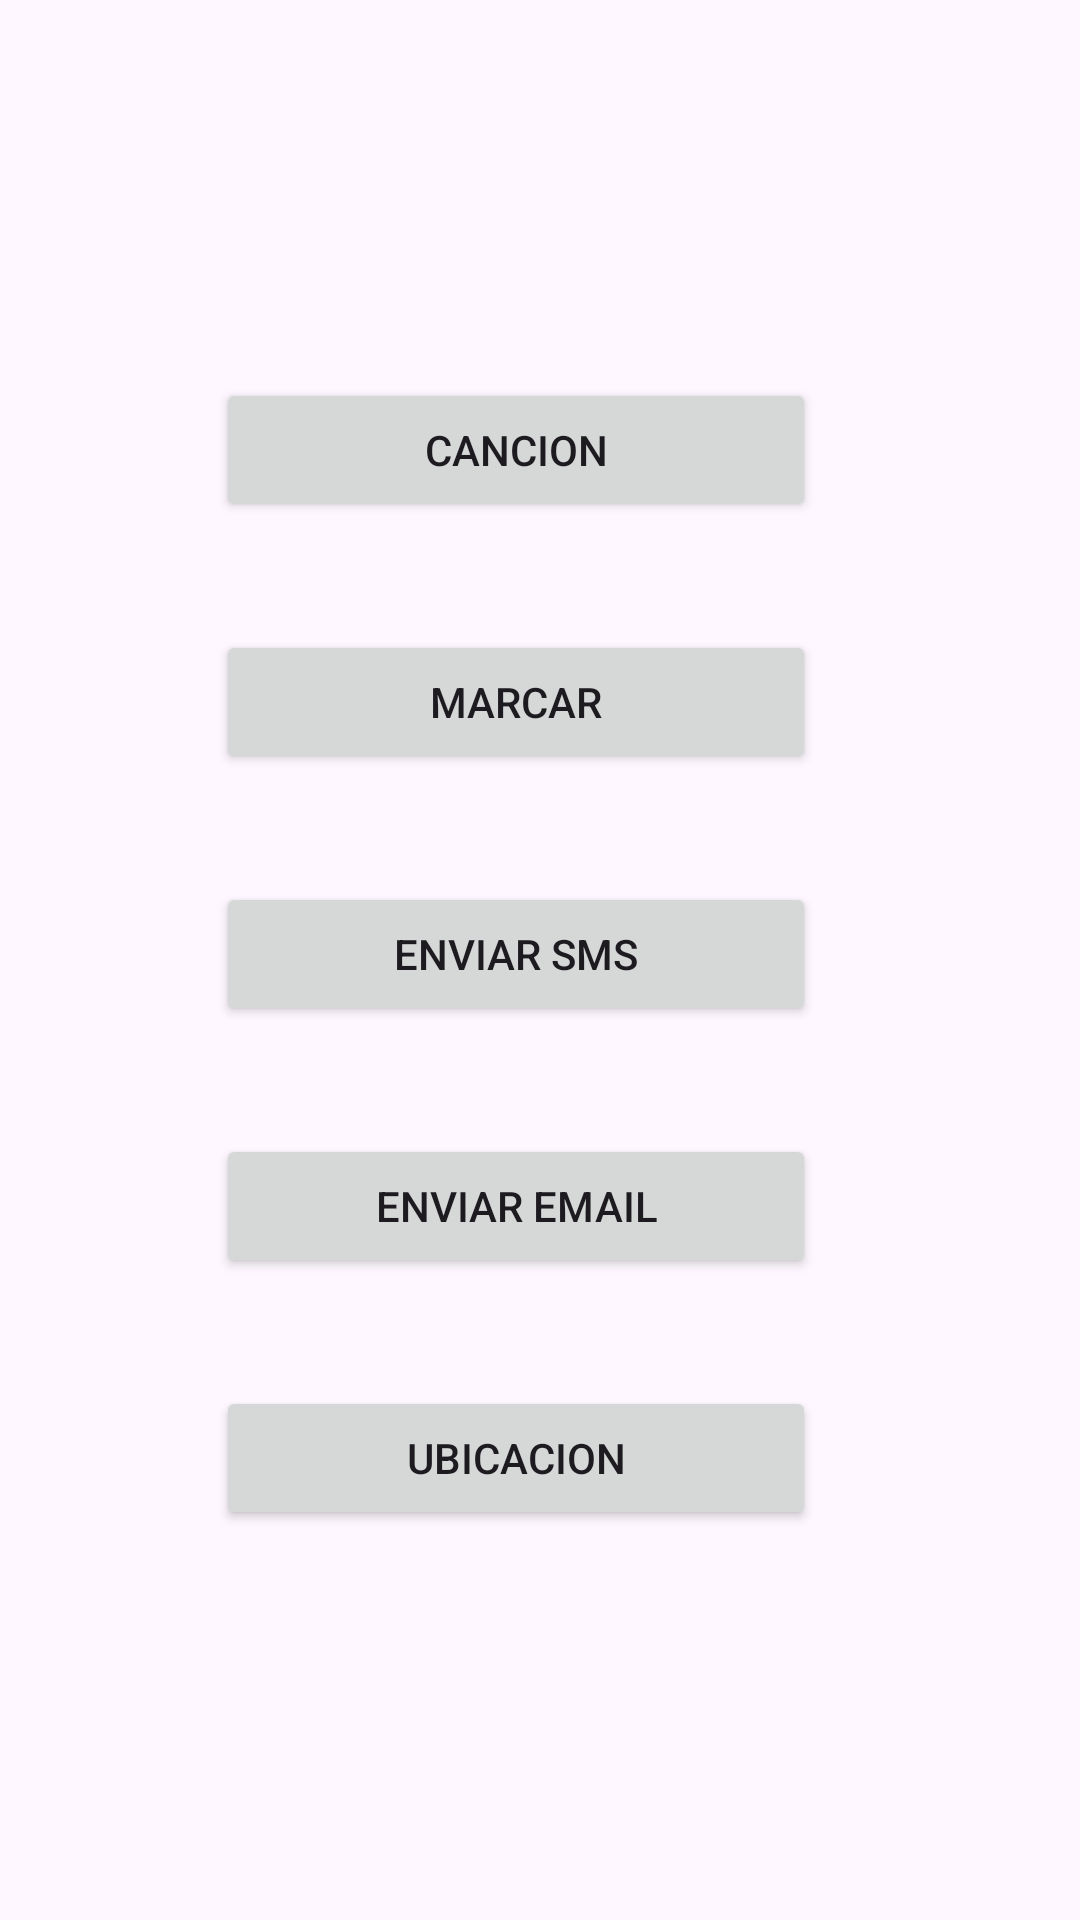

Reconstruct the res/layout file that produces this screen, plus the resources it refers to.
<!-- AndroidManifest.xml: application theme Theme.ASPracticas -->
<!-- res/layout/u3a9_intent_implicitos.xml -->
<?xml version="1.0" encoding="utf-8"?>
<androidx.constraintlayout.widget.ConstraintLayout xmlns:android="http://schemas.android.com/apk/res/android"
    xmlns:app="http://schemas.android.com/apk/res-auto"
    xmlns:tools="http://schemas.android.com/tools"
    android:layout_width="match_parent"
    android:layout_height="match_parent"
    tools:context=".ut03.u3e9.IntentImplicitos">

    <Button
        android:id="@+id/u3a9_bt_cancion"
        android:layout_width="200dp"
        android:layout_height="wrap_content"
        android:layout_marginStart="152dp"
        android:layout_marginTop="126dp"
        android:layout_marginEnd="168dp"
        android:text="Cancion"
        app:layout_constraintEnd_toEndOf="parent"
        app:layout_constraintStart_toStartOf="parent"
        app:layout_constraintTop_toTopOf="parent" />

    <Button
        android:id="@+id/u3a9_bt_marcaNumero"
        android:layout_width="200dp"
        android:layout_height="wrap_content"
        android:layout_marginTop="36dp"
        android:text="Marcar"
        app:layout_constraintEnd_toEndOf="@+id/u3a9_bt_cancion"
        app:layout_constraintHorizontal_bias="0.0"
        app:layout_constraintStart_toStartOf="@+id/u3a9_bt_cancion"
        app:layout_constraintTop_toBottomOf="@+id/u3a9_bt_cancion" />

    <Button
        android:id="@+id/u3a9_bt_enviarSMS"
        android:layout_width="200dp"
        android:layout_height="wrap_content"
        android:layout_marginTop="36dp"
        android:text="Enviar SMS"
        app:layout_constraintEnd_toEndOf="@+id/u3a9_bt_marcaNumero"
        app:layout_constraintHorizontal_bias="0.518"
        app:layout_constraintStart_toStartOf="@+id/u3a9_bt_marcaNumero"
        app:layout_constraintTop_toBottomOf="@+id/u3a9_bt_marcaNumero" />

    <Button
        android:id="@+id/u3a9_bt_enviarEmail"
        android:layout_width="200dp"
        android:layout_height="wrap_content"
        android:layout_marginTop="36dp"
        android:text="Enviar Email"
        app:layout_constraintEnd_toEndOf="@+id/u3a9_bt_enviarSMS"
        app:layout_constraintHorizontal_bias="0.0"
        app:layout_constraintStart_toStartOf="@+id/u3a9_bt_enviarSMS"
        app:layout_constraintTop_toBottomOf="@+id/u3a9_bt_enviarSMS" />

    <Button
        android:id="@+id/u3a9_bt_ubicacion"
        android:layout_width="200dp"
        android:layout_height="wrap_content"
        android:layout_marginTop="36dp"
        android:text="Ubicacion"
        app:layout_constraintEnd_toEndOf="@+id/u3a9_bt_enviarEmail"
        app:layout_constraintHorizontal_bias="0.0"
        app:layout_constraintStart_toStartOf="@+id/u3a9_bt_enviarEmail"
        app:layout_constraintTop_toBottomOf="@+id/u3a9_bt_enviarEmail" />
</androidx.constraintlayout.widget.ConstraintLayout>
<!-- resources referenced by this layout -->
<resources>
  <style name="Theme.ASPracticas" parent="Base.Theme.ASPracticas" />
  <style name="Base.Theme.ASPracticas" parent="Theme.Material3.DayNight.NoActionBar">
          
          
      </style>
</resources>
